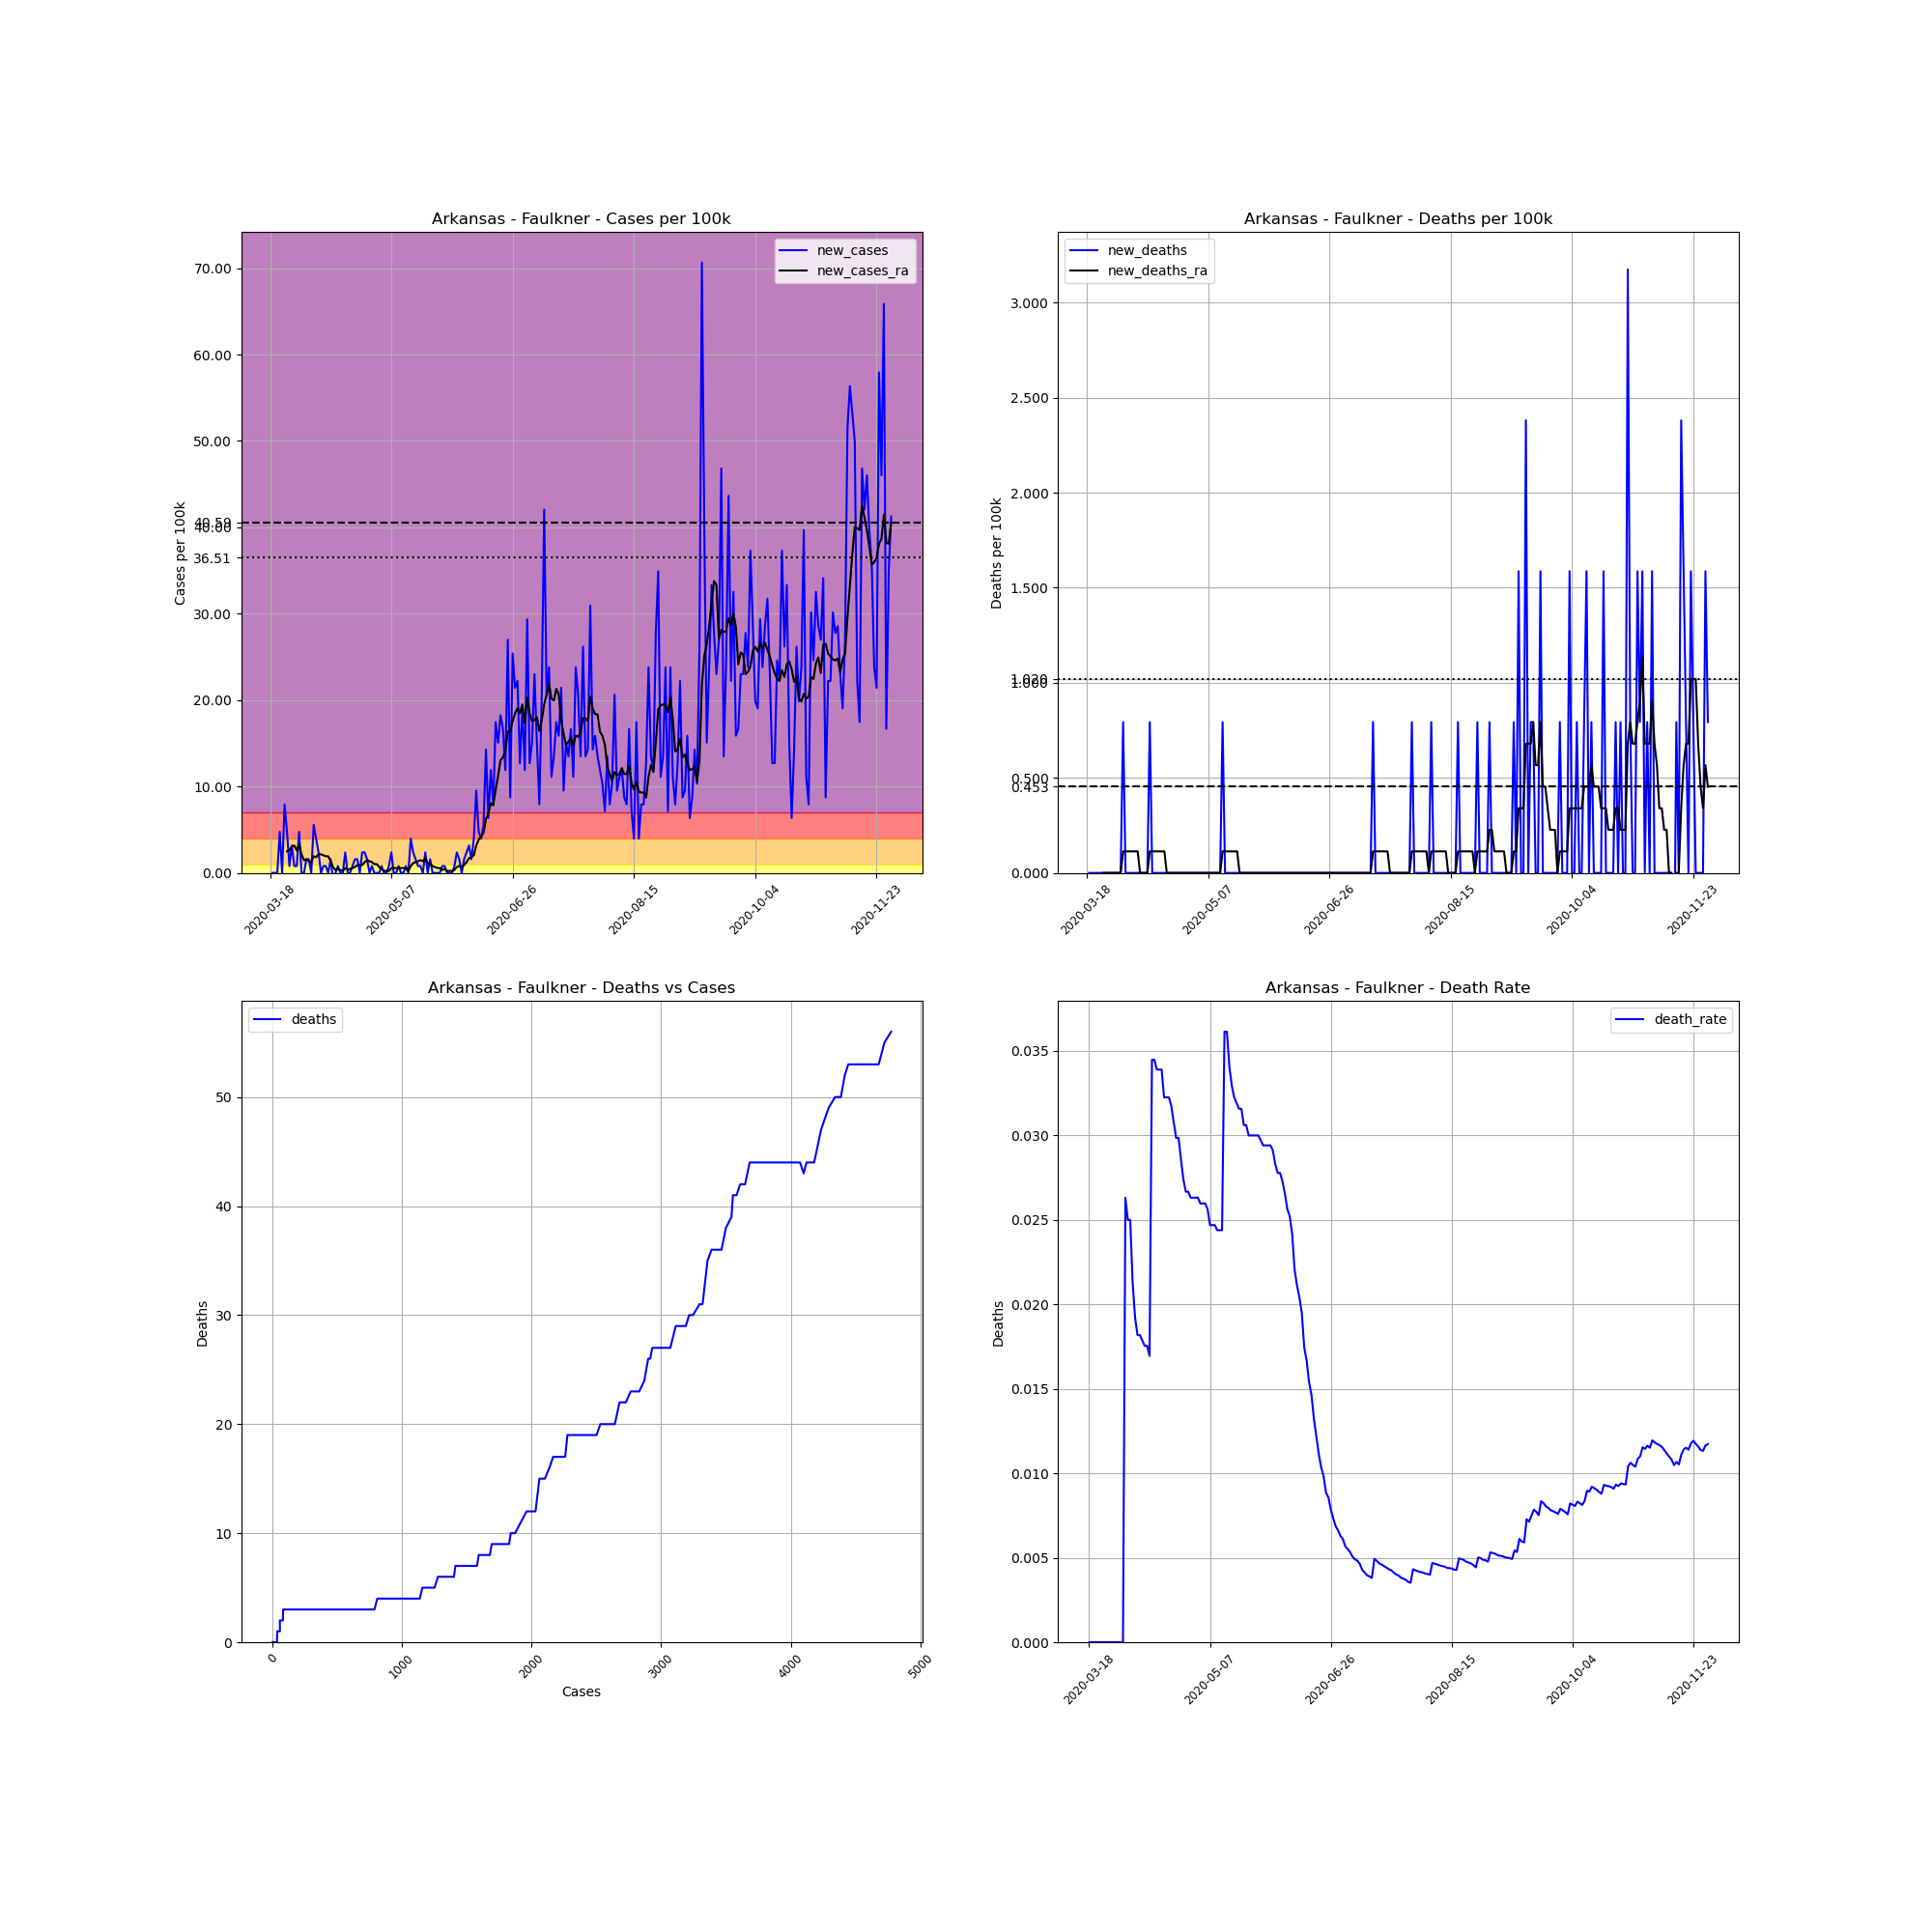

Source data for this figure (header and first rows):
, date, county, state, fips, cases, deaths, COUNTY, STNAME, CTYNAME, POPESTIMATE2019, cases_per_100k, deaths_per_100k, death_rate, new_cases, new_deaths, new_cases_ra, new_deaths_ra
142992, 2020-03-18, Faulkner, Arkansas, 5045, 1, 0.0, 45, Arkansas, Faulkner, 126007, 0.7936, 0.0, 0.0, , , , 
142993, 2020-03-19, Faulkner, Arkansas, 5045, 1, 0.0, 45, Arkansas, Faulkner, 126007, 0.7936, 0.0, 0.0, 0.0, 0.0, , 
142994, 2020-03-20, Faulkner, Arkansas, 5045, 1, 0.0, 45, Arkansas, Faulkner, 126007, 0.7936, 0.0, 0.0, 0.0, 0.0, , 
142995, 2020-03-21, Faulkner, Arkansas, 5045, 1, 0.0, 45, Arkansas, Faulkner, 126007, 0.7936, 0.0, 0.0, 0.0, 0.0, , 
142996, 2020-03-22, Faulkner, Arkansas, 5045, 7, 0.0, 45, Arkansas, Faulkner, 126007, 5.555, 0.0, 0.0, 4.762, 0.0, , 
142997, 2020-03-23, Faulkner, Arkansas, 5045, 7, 0.0, 45, Arkansas, Faulkner, 126007, 5.555, 0.0, 0.0, 0.0, 0.0, , 
142998, 2020-03-24, Faulkner, Arkansas, 5045, 17, 0.0, 45, Arkansas, Faulkner, 126007, 13.49, 0.0, 0.0, 7.936, 0.0, , 
142999, 2020-03-25, Faulkner, Arkansas, 5045, 23, 0.0, 45, Arkansas, Faulkner, 126007, 18.25, 0.0, 0.0, 4.762, 0.0, 2.494, 0.0
143000, 2020-03-26, Faulkner, Arkansas, 5045, 24, 0.0, 45, Arkansas, Faulkner, 126007, 19.05, 0.0, 0.0, 0.7936, 0.0, 2.608, 0.0
143001, 2020-03-27, Faulkner, Arkansas, 5045, 28, 0.0, 45, Arkansas, Faulkner, 126007, 22.22, 0.0, 0.0, 3.174, 0.0, 3.061, 0.0
143002, 2020-03-28, Faulkner, Arkansas, 5045, 29, 0.0, 45, Arkansas, Faulkner, 126007, 23.01, 0.0, 0.0, 0.7936, 0.0, 3.174, 0.0
143003, 2020-03-29, Faulkner, Arkansas, 5045, 30, 0.0, 45, Arkansas, Faulkner, 126007, 23.81, 0.0, 0.0, 0.7936, 0.0, 2.608, 0.0
143004, 2020-03-30, Faulkner, Arkansas, 5045, 36, 0.0, 45, Arkansas, Faulkner, 126007, 28.57, 0.0, 0.0, 4.762, 0.0, 3.288, 0.0
143005, 2020-03-31, Faulkner, Arkansas, 5045, 36, 0.0, 45, Arkansas, Faulkner, 126007, 28.57, 0.0, 0.0, 0.0, 0.0, 2.154, 0.0
143006, 2020-04-01, Faulkner, Arkansas, 5045, 36, 0.0, 45, Arkansas, Faulkner, 126007, 28.57, 0.0, 0.0, 0.0, 0.0, 1.474, 0.0
143007, 2020-04-02, Faulkner, Arkansas, 5045, 38, 1.0, 45, Arkansas, Faulkner, 126007, 30.16, 0.7936, 0.02632, 1.587, 0.7936, 1.587, 0.1134
143008, 2020-04-03, Faulkner, Arkansas, 5045, 40, 1.0, 45, Arkansas, Faulkner, 126007, 31.74, 0.7936, 0.025, 1.587, 0.0, 1.36, 0.1134
143009, 2020-04-04, Faulkner, Arkansas, 5045, 40, 1.0, 45, Arkansas, Faulkner, 126007, 31.74, 0.7936, 0.025, 0.0, 0.0, 1.247, 0.1134
143010, 2020-04-05, Faulkner, Arkansas, 5045, 47, 1.0, 45, Arkansas, Faulkner, 126007, 37.3, 0.7936, 0.02128, 5.555, 0.0, 1.927, 0.1134
143011, 2020-04-06, Faulkner, Arkansas, 5045, 52, 1.0, 45, Arkansas, Faulkner, 126007, 41.27, 0.7936, 0.01923, 3.968, 0.0, 1.814, 0.1134
143012, 2020-04-07, Faulkner, Arkansas, 5045, 55, 1.0, 45, Arkansas, Faulkner, 126007, 43.65, 0.7936, 0.01818, 2.381, 0.0, 2.154, 0.1134
143013, 2020-04-08, Faulkner, Arkansas, 5045, 55, 1.0, 45, Arkansas, Faulkner, 126007, 43.65, 0.7936, 0.01818, 0.0, 0.0, 2.154, 0.1134
143014, 2020-04-09, Faulkner, Arkansas, 5045, 56, 1.0, 45, Arkansas, Faulkner, 126007, 44.44, 0.7936, 0.01786, 0.7936, 0.0, 2.041, 0.0
143015, 2020-04-10, Faulkner, Arkansas, 5045, 57, 1.0, 45, Arkansas, Faulkner, 126007, 45.24, 0.7936, 0.01754, 0.7936, 0.0, 1.927, 0.0
143016, 2020-04-11, Faulkner, Arkansas, 5045, 57, 1.0, 45, Arkansas, Faulkner, 126007, 45.24, 0.7936, 0.01754, 0.0, 0.0, 1.927, 0.0
143017, 2020-04-12, Faulkner, Arkansas, 5045, 59, 1.0, 45, Arkansas, Faulkner, 126007, 46.82, 0.7936, 0.01695, 1.587, 0.0, 1.36, 0.0
143018, 2020-04-13, Faulkner, Arkansas, 5045, 58, 2.0, 45, Arkansas, Faulkner, 126007, 46.03, 1.587, 0.03448, -0.7936, 0.7936, 0.6802, 0.1134
143019, 2020-04-14, Faulkner, Arkansas, 5045, 58, 2.0, 45, Arkansas, Faulkner, 126007, 46.03, 1.587, 0.03448, 0.0, 0.0, 0.3401, 0.1134
143020, 2020-04-15, Faulkner, Arkansas, 5045, 59, 2.0, 45, Arkansas, Faulkner, 126007, 46.82, 1.587, 0.0339, 0.7936, 0.0, 0.4535, 0.1134
143021, 2020-04-16, Faulkner, Arkansas, 5045, 59, 2.0, 45, Arkansas, Faulkner, 126007, 46.82, 1.587, 0.0339, 0.0, 0.0, 0.3401, 0.1134
143022, 2020-04-17, Faulkner, Arkansas, 5045, 59, 2.0, 45, Arkansas, Faulkner, 126007, 46.82, 1.587, 0.0339, 0.0, 0.0, 0.2267, 0.1134
143023, 2020-04-18, Faulkner, Arkansas, 5045, 62, 2.0, 45, Arkansas, Faulkner, 126007, 49.2, 1.587, 0.03226, 2.381, 0.0, 0.5669, 0.1134
143024, 2020-04-19, Faulkner, Arkansas, 5045, 62, 2.0, 45, Arkansas, Faulkner, 126007, 49.2, 1.587, 0.03226, 0.0, 0.0, 0.3401, 0.1134
143025, 2020-04-20, Faulkner, Arkansas, 5045, 62, 2.0, 45, Arkansas, Faulkner, 126007, 49.2, 1.587, 0.03226, 0.0, 0.0, 0.4535, 0.0
143026, 2020-04-21, Faulkner, Arkansas, 5045, 63, 2.0, 45, Arkansas, Faulkner, 126007, 50, 1.587, 0.03175, 0.7936, 0.0, 0.5669, 0.0
143027, 2020-04-22, Faulkner, Arkansas, 5045, 65, 2.0, 45, Arkansas, Faulkner, 126007, 51.58, 1.587, 0.03077, 1.587, 0.0, 0.6802, 0.0
143028, 2020-04-23, Faulkner, Arkansas, 5045, 67, 2.0, 45, Arkansas, Faulkner, 126007, 53.17, 1.587, 0.02985, 1.587, 0.0, 0.907, 0.0
143029, 2020-04-24, Faulkner, Arkansas, 5045, 67, 2.0, 45, Arkansas, Faulkner, 126007, 53.17, 1.587, 0.02985, 0.0, 0.0, 0.907, 0.0
143030, 2020-04-25, Faulkner, Arkansas, 5045, 70, 2.0, 45, Arkansas, Faulkner, 126007, 55.55, 1.587, 0.02857, 2.381, 0.0, 0.907, 0.0
143031, 2020-04-26, Faulkner, Arkansas, 5045, 73, 2.0, 45, Arkansas, Faulkner, 126007, 57.93, 1.587, 0.0274, 2.381, 0.0, 1.247, 0.0
143032, 2020-04-27, Faulkner, Arkansas, 5045, 75, 2.0, 45, Arkansas, Faulkner, 126007, 59.52, 1.587, 0.02667, 1.587, 0.0, 1.474, 0.0
143033, 2020-04-28, Faulkner, Arkansas, 5045, 75, 2.0, 45, Arkansas, Faulkner, 126007, 59.52, 1.587, 0.02667, 0.0, 0.0, 1.36, 0.0
143034, 2020-04-29, Faulkner, Arkansas, 5045, 76, 2.0, 45, Arkansas, Faulkner, 126007, 60.31, 1.587, 0.02632, 0.7936, 0.0, 1.247, 0.0
143035, 2020-04-30, Faulkner, Arkansas, 5045, 76, 2.0, 45, Arkansas, Faulkner, 126007, 60.31, 1.587, 0.02632, 0.0, 0.0, 1.02, 0.0
143036, 2020-05-01, Faulkner, Arkansas, 5045, 76, 2.0, 45, Arkansas, Faulkner, 126007, 60.31, 1.587, 0.02632, 0.0, 0.0, 1.02, 0.0
143037, 2020-05-02, Faulkner, Arkansas, 5045, 76, 2.0, 45, Arkansas, Faulkner, 126007, 60.31, 1.587, 0.02632, 0.0, 0.0, 0.6802, 0.0
143038, 2020-05-03, Faulkner, Arkansas, 5045, 77, 2.0, 45, Arkansas, Faulkner, 126007, 61.11, 1.587, 0.02597, 0.7936, 0.0, 0.4535, 0.0
143039, 2020-05-04, Faulkner, Arkansas, 5045, 77, 2.0, 45, Arkansas, Faulkner, 126007, 61.11, 1.587, 0.02597, 0.0, 0.0, 0.2267, 0.0
143040, 2020-05-05, Faulkner, Arkansas, 5045, 77, 2.0, 45, Arkansas, Faulkner, 126007, 61.11, 1.587, 0.02597, 0.0, 0.0, 0.2267, 0.0
143041, 2020-05-06, Faulkner, Arkansas, 5045, 78, 2.0, 45, Arkansas, Faulkner, 126007, 61.9, 1.587, 0.02564, 0.7936, 0.0, 0.2267, 0.0
143042, 2020-05-07, Faulkner, Arkansas, 5045, 81, 2.0, 45, Arkansas, Faulkner, 126007, 64.28, 1.587, 0.02469, 2.381, 0.0, 0.5669, 0.0
143043, 2020-05-08, Faulkner, Arkansas, 5045, 81, 2.0, 45, Arkansas, Faulkner, 126007, 64.28, 1.587, 0.02469, 0.0, 0.0, 0.5669, 0.0
143044, 2020-05-09, Faulkner, Arkansas, 5045, 81, 2.0, 45, Arkansas, Faulkner, 126007, 64.28, 1.587, 0.02469, 0.0, 0.0, 0.5669, 0.0
143045, 2020-05-10, Faulkner, Arkansas, 5045, 82, 2.0, 45, Arkansas, Faulkner, 126007, 65.08, 1.587, 0.02439, 0.7936, 0.0, 0.5669, 0.0
143046, 2020-05-11, Faulkner, Arkansas, 5045, 82, 2.0, 45, Arkansas, Faulkner, 126007, 65.08, 1.587, 0.02439, 0.0, 0.0, 0.5669, 0.0
143047, 2020-05-12, Faulkner, Arkansas, 5045, 82, 2.0, 45, Arkansas, Faulkner, 126007, 65.08, 1.587, 0.02439, 0.0, 0.0, 0.5669, 0.0
143048, 2020-05-13, Faulkner, Arkansas, 5045, 83, 3.0, 45, Arkansas, Faulkner, 126007, 65.87, 2.381, 0.03614, 0.7936, 0.7936, 0.5669, 0.1134
143049, 2020-05-14, Faulkner, Arkansas, 5045, 83, 3.0, 45, Arkansas, Faulkner, 126007, 65.87, 2.381, 0.03614, 0.0, 0.0, 0.2267, 0.1134
143050, 2020-05-15, Faulkner, Arkansas, 5045, 88, 3.0, 45, Arkansas, Faulkner, 126007, 69.84, 2.381, 0.03409, 3.968, 0.0, 0.7936, 0.1134
143051, 2020-05-16, Faulkner, Arkansas, 5045, 91, 3.0, 45, Arkansas, Faulkner, 126007, 72.22, 2.381, 0.03297, 2.381, 0.0, 1.134, 0.1134
... 197 more rows
